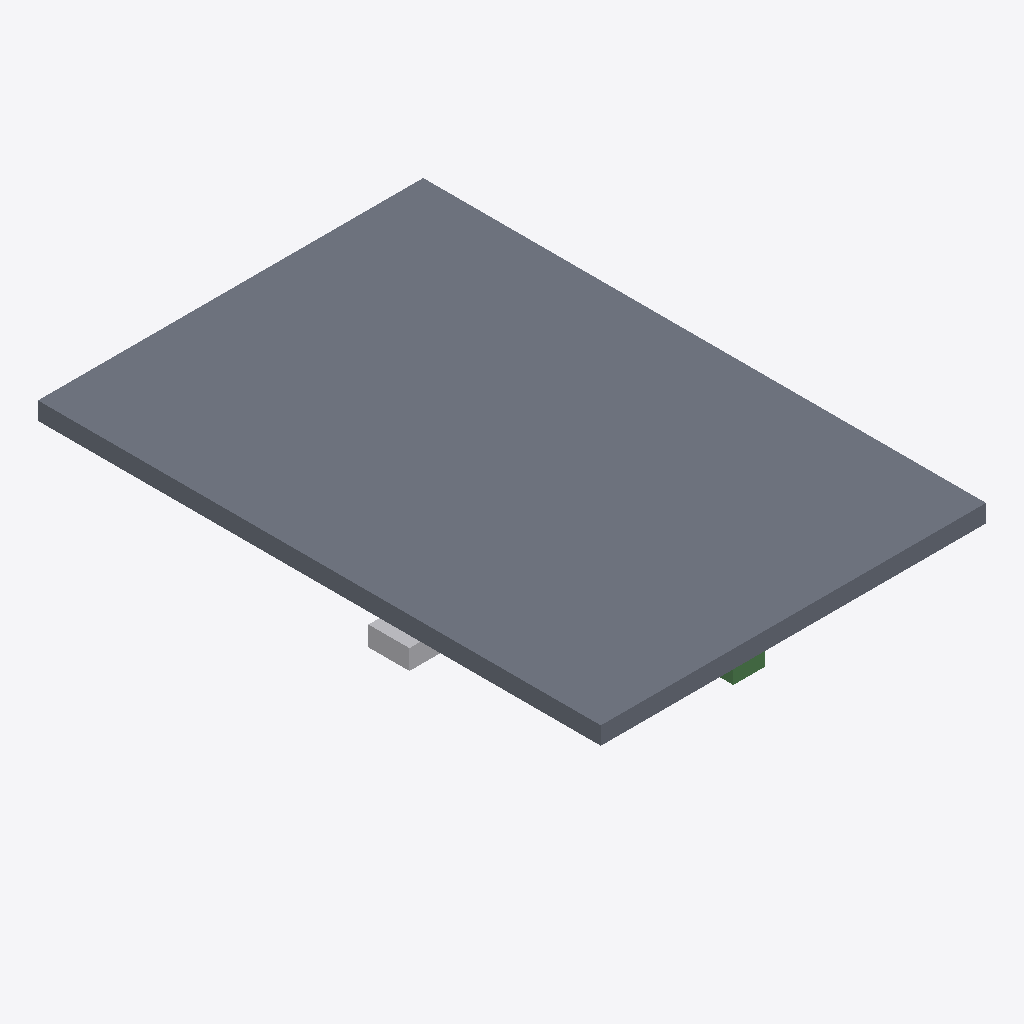
Isometric view of an IFC building model (IFC-SPF (STEP), schema IFC4, length unit metre), seen from the south-west, elements coloured by IFC class (only those large enough to see are counted): 1 slab (grey), 1 other element (light grey), 1 beam (green).
Extent 4.4 m × 6.4 m × 1.2 m (x, y, z). Elements (8): 2 IfcDuctSegment, 2 IfcPipeSegment, 1 IfcBeam, 1 IfcCableCarrierSegment, 1 IfcDiscreteAccessory, 1 IfcSlab.

HEADER;
FILE_DESCRIPTION(('ViewDefinition[DesignTransferView]'),'2;1');
FILE_NAME('/dev/null','2026-11-22T14:33:29+05:30',(''),(''),'IfcOpenShell 0.9.0.post1','IfcOpenShell 0.9.0.post1','Nobody');
FILE_SCHEMA(('IFC4'));
ENDSEC;
DATA;
#1=IFCPROJECT('3LRcn1HdL5YgxzKVqA9bxT',$,'Iris Bench 4',$,$,$,$,(#8),#3);
#10=IFCSITE('3dRmhZQYLD_9gE3P1_6ncC',$,'Site',$,$,$,$,$,$,$,$,$,$,$);
#11=IFCBUILDING('3m1Yp_lsb9y8dfb_3Ug5Xq',$,'Building',$,$,$,$,$,$,$,$,$);
#12=IFCBUILDINGSTOREY('34KKcLOYX7iwVInahIhBkO',$,'Level 01',$,$,$,$,$,$,$);
#57=IFCSLAB('3rk7aBVenFnu60yQPb2Jeg',$,'e2',$,$,#73,#68,'e2',$);
#155=IFCDUCTSEGMENT('36o$186A53Eh1G1aAeSdhw',$,'e8',$,$,#171,#166,'e8',$);
#16=IFCBEAM('1po1Ixh4bFuwYXy$jvx5E1',$,'e1',$,$,#33,#28,'e1',$);
ENDSEC;
